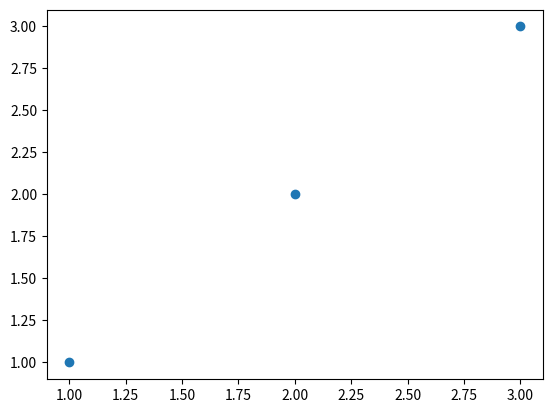
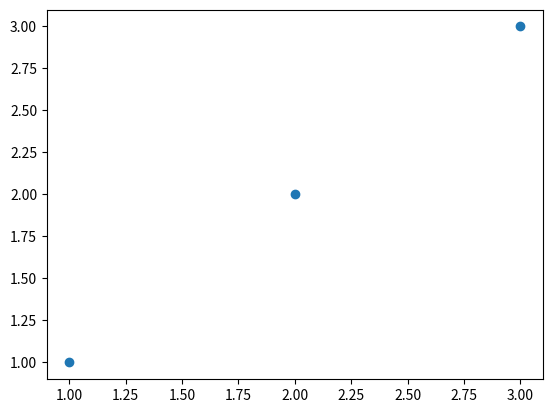

These charts were generated, in order, by the following Python code:
import numpy as np
import matplotlib.pyplot as plt

x = [1, 2, 3]
y = [1,2,3]

plt.plot(x, y, 'o')
plt.show()

plt.figure()
plt.plot(x, y, 'o')
plt.show()